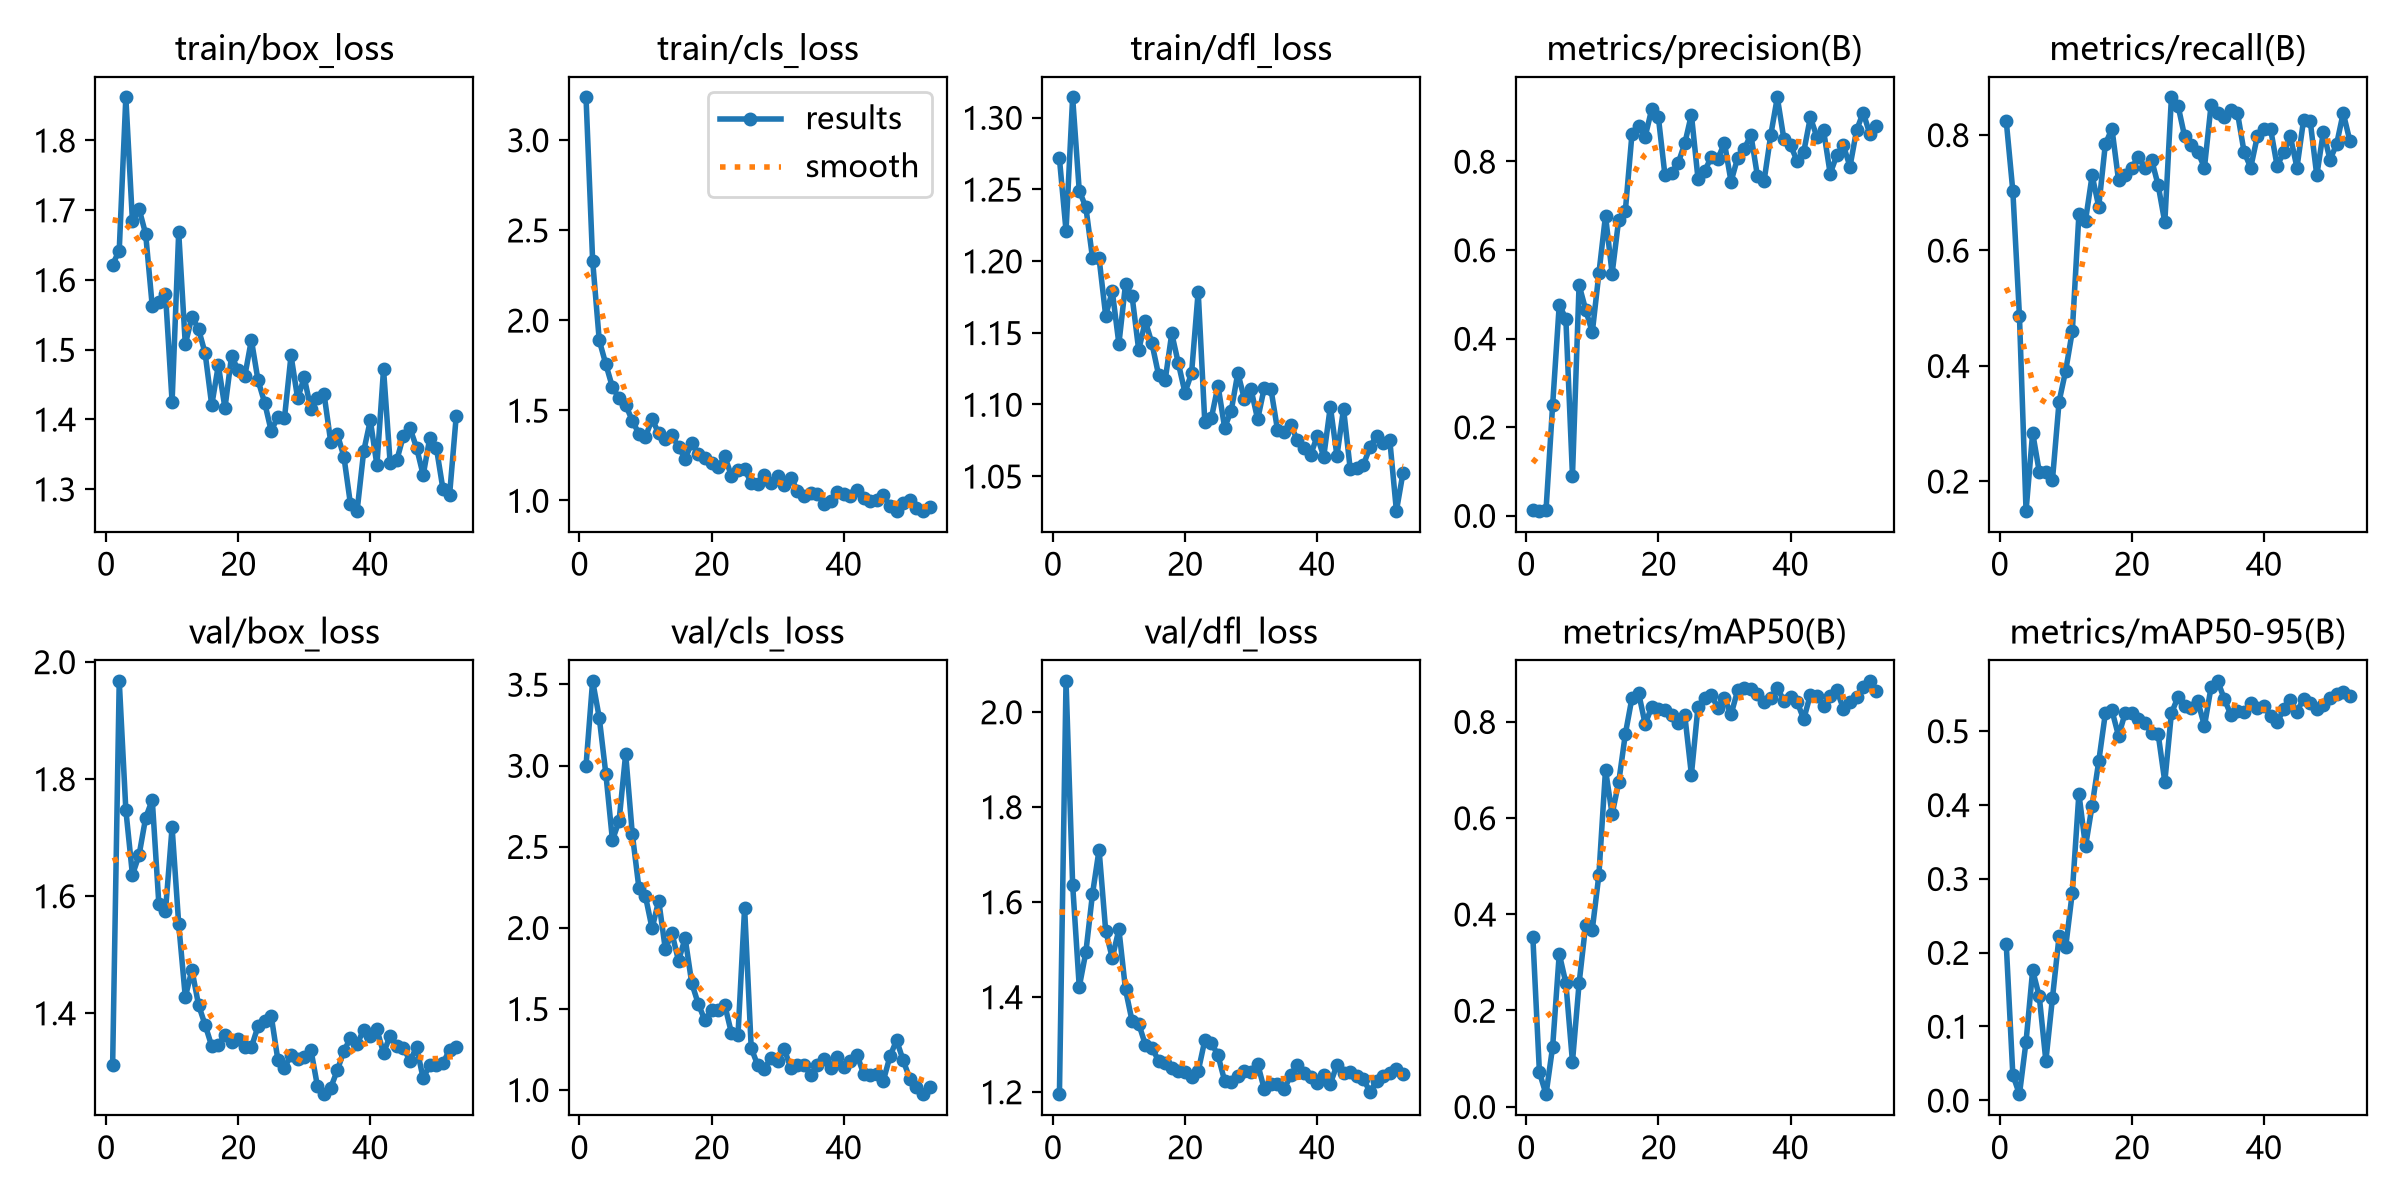

The table this chart was drawn from, first rows:
epoch, time, train/box_loss, train/cls_loss, train/dfl_loss, metrics/precision(B), metrics/recall(B), metrics/mAP50(B), metrics/mAP50-95(B), val/box_loss, val/cls_loss, val/dfl_loss, lr/pg0, lr/pg1, lr/pg2
1, 42.14, 1.622, 3.236, 1.271, 0.01271, 0.8243, 0.3535, 0.2119, 1.31, 3, 1.195, 0.0006154, 0.0006154, 0.0006154
2, 46.17, 1.642, 2.331, 1.221, 0.01083, 0.7027, 0.07159, 0.03446, 1.967, 3.522, 2.065, 0.001269, 0.001269, 0.001269
3, 49.52, 1.861, 1.889, 1.314, 0.01307, 0.4865, 0.02574, 0.00806, 1.747, 3.296, 1.636, 0.00191, 0.00191, 0.00191
4, 52.87, 1.684, 1.756, 1.249, 0.25, 0.1487, 0.1246, 0.07936, 1.636, 2.949, 1.421, 0.001941, 0.001941, 0.001941
5, 56.19, 1.702, 1.628, 1.237, 0.4764, 0.2838, 0.3177, 0.1761, 1.67, 2.539, 1.494, 0.001921, 0.001921, 0.001921
6, 59.41, 1.666, 1.568, 1.202, 0.4445, 0.2162, 0.257, 0.1406, 1.734, 2.658, 1.616, 0.001901, 0.001901, 0.001901
7, 62.72, 1.562, 1.53, 1.202, 0.09047, 0.2162, 0.09313, 0.05336, 1.764, 3.072, 1.71, 0.001881, 0.001881, 0.001881
8, 66.06, 1.568, 1.443, 1.162, 0.5209, 0.2027, 0.2561, 0.1386, 1.586, 2.579, 1.539, 0.001861, 0.001861, 0.001861
9, 69.45, 1.579, 1.37, 1.179, 0.465, 0.3378, 0.3784, 0.2221, 1.574, 2.247, 1.482, 0.001842, 0.001842, 0.001842
10, 72.94, 1.425, 1.353, 1.142, 0.414, 0.3915, 0.3681, 0.2076, 1.717, 2.192, 1.542, 0.001822, 0.001822, 0.001822
11, 76.22, 1.668, 1.452, 1.184, 0.547, 0.4595, 0.4819, 0.2813, 1.552, 1.995, 1.416, 0.001802, 0.001802, 0.001802
12, 79.6, 1.507, 1.372, 1.175, 0.6776, 0.6622, 0.7002, 0.4152, 1.427, 2.167, 1.349, 0.001782, 0.001782, 0.001782
13, 83.1, 1.547, 1.34, 1.138, 0.5465, 0.6515, 0.6077, 0.3436, 1.474, 1.868, 1.343, 0.001762, 0.001762, 0.001762
14, 86.4, 1.529, 1.362, 1.158, 0.6688, 0.7297, 0.6741, 0.399, 1.414, 1.967, 1.3, 0.001743, 0.001743, 0.001743
15, 89.66, 1.495, 1.296, 1.143, 0.6882, 0.6757, 0.7741, 0.4587, 1.38, 1.795, 1.292, 0.001723, 0.001723, 0.001723
16, 92.98, 1.42, 1.233, 1.121, 0.8609, 0.7838, 0.8491, 0.5236, 1.343, 1.935, 1.266, 0.001703, 0.001703, 0.001703
17, 96.35, 1.477, 1.318, 1.117, 0.8803, 0.8108, 0.8602, 0.5277, 1.345, 1.658, 1.261, 0.001683, 0.001683, 0.001683
18, 99.54, 1.416, 1.258, 1.149, 0.8557, 0.7211, 0.795, 0.4932, 1.363, 1.528, 1.251, 0.001663, 0.001663, 0.001663
19, 102.9, 1.491, 1.236, 1.129, 0.9184, 0.7297, 0.8307, 0.5244, 1.35, 1.428, 1.245, 0.001644, 0.001644, 0.001644
20, 106, 1.47, 1.205, 1.108, 0.8998, 0.7432, 0.8265, 0.5241, 1.355, 1.491, 1.242, 0.001624, 0.001624, 0.001624
21, 109.2, 1.462, 1.183, 1.122, 0.7683, 0.7618, 0.824, 0.5166, 1.342, 1.492, 1.232, 0.001604, 0.001604, 0.001604
22, 112.4, 1.514, 1.245, 1.179, 0.7749, 0.7432, 0.8132, 0.5103, 1.341, 1.522, 1.243, 0.001584, 0.001584, 0.001584
23, 115.7, 1.456, 1.137, 1.088, 0.7963, 0.7568, 0.7965, 0.4971, 1.377, 1.351, 1.309, 0.001564, 0.001564, 0.001564
24, 119, 1.424, 1.168, 1.091, 0.8406, 0.7126, 0.8131, 0.4954, 1.386, 1.339, 1.303, 0.001545, 0.001545, 0.001545
25, 122.4, 1.383, 1.177, 1.113, 0.9056, 0.6484, 0.6901, 0.4311, 1.395, 2.122, 1.277, 0.001525, 0.001525, 0.001525
26, 125.7, 1.404, 1.095, 1.084, 0.7607, 0.8649, 0.8315, 0.5241, 1.32, 1.257, 1.223, 0.001505, 0.001505, 0.001505
27, 129.1, 1.401, 1.091, 1.096, 0.7776, 0.8506, 0.8495, 0.5458, 1.306, 1.15, 1.221, 0.001485, 0.001485, 0.001485
28, 132.3, 1.491, 1.143, 1.122, 0.81, 0.7973, 0.8549, 0.5334, 1.329, 1.129, 1.233, 0.001465, 0.001465, 0.001465
29, 135.8, 1.43, 1.096, 1.104, 0.8053, 0.7826, 0.8294, 0.5305, 1.321, 1.199, 1.244, 0.001446, 0.001446, 0.001446
30, 140.9, 1.46, 1.138, 1.111, 0.8419, 0.7703, 0.8489, 0.54, 1.325, 1.18, 1.242, 0.001426, 0.001426, 0.001426
31, 150.3, 1.415, 1.088, 1.09, 0.7543, 0.7432, 0.8151, 0.5068, 1.338, 1.252, 1.259, 0.001406, 0.001406, 0.001406
32, 154.7, 1.43, 1.127, 1.112, 0.8083, 0.8514, 0.865, 0.5591, 1.275, 1.132, 1.206, 0.001386, 0.001386, 0.001386
33, 160.8, 1.436, 1.054, 1.111, 0.828, 0.8378, 0.8703, 0.5677, 1.261, 1.151, 1.218, 0.001366, 0.001366, 0.001366
34, 166.4, 1.368, 1.025, 1.082, 0.8601, 0.8311, 0.8689, 0.5432, 1.272, 1.154, 1.216, 0.001347, 0.001347, 0.001347
35, 170.3, 1.379, 1.041, 1.081, 0.7664, 0.8424, 0.8566, 0.522, 1.302, 1.092, 1.205, 0.001327, 0.001327, 0.001327
36, 175.1, 1.347, 1.035, 1.086, 0.7559, 0.8378, 0.84, 0.527, 1.335, 1.155, 1.235, 0.001307, 0.001307, 0.001307
37, 178.2, 1.278, 0.9831, 1.075, 0.8586, 0.7703, 0.8489, 0.5253, 1.357, 1.188, 1.257, 0.001287, 0.001287, 0.001287
38, 181.2, 1.269, 0.9971, 1.07, 0.9445, 0.7432, 0.8705, 0.5383, 1.347, 1.135, 1.24, 0.001267, 0.001267, 0.001267
39, 184.3, 1.354, 1.049, 1.064, 0.8501, 0.7973, 0.8433, 0.5317, 1.372, 1.201, 1.23, 0.001248, 0.001248, 0.001248
40, 187.3, 1.399, 1.038, 1.078, 0.8368, 0.8108, 0.852, 0.5342, 1.361, 1.138, 1.22, 0.001228, 0.001228, 0.001228
41, 190.5, 1.334, 1.022, 1.064, 0.8008, 0.8108, 0.841, 0.5201, 1.372, 1.18, 1.235, 0.001208, 0.001208, 0.001208
42, 193.5, 1.472, 1.06, 1.099, 0.8214, 0.7459, 0.8052, 0.5117, 1.332, 1.217, 1.217, 0.001188, 0.001188, 0.001188
43, 196.6, 1.338, 1.012, 1.064, 0.8994, 0.7703, 0.856, 0.5294, 1.361, 1.099, 1.257, 0.001168, 0.001168, 0.001168
44, 199.7, 1.341, 0.9982, 1.097, 0.8551, 0.7973, 0.8542, 0.5415, 1.344, 1.091, 1.24, 0.001149, 0.001149, 0.001149
45, 202.8, 1.376, 1.005, 1.055, 0.8701, 0.7432, 0.8335, 0.5263, 1.341, 1.096, 1.242, 0.001129, 0.001129, 0.001129
46, 205.8, 1.387, 1.032, 1.056, 0.7724, 0.8257, 0.8537, 0.5435, 1.318, 1.056, 1.232, 0.001109, 0.001109, 0.001109
47, 209.1, 1.359, 0.9668, 1.058, 0.8136, 0.8243, 0.866, 0.5375, 1.342, 1.206, 1.227, 0.001089, 0.001089, 0.001089
48, 212.2, 1.32, 0.944, 1.07, 0.8359, 0.7297, 0.8268, 0.5291, 1.288, 1.306, 1.2, 0.001069, 0.001069, 0.001069
49, 215.2, 1.373, 0.9861, 1.078, 0.7884, 0.8055, 0.8408, 0.5347, 1.311, 1.181, 1.223, 0.00105, 0.00105, 0.00105
50, 218.3, 1.359, 1, 1.073, 0.8705, 0.7568, 0.8504, 0.5443, 1.311, 1.069, 1.233, 0.00103, 0.00103, 0.00103
51, 221.4, 1.299, 0.9561, 1.075, 0.9104, 0.7838, 0.8721, 0.5499, 1.314, 1.019, 1.241, 0.00101, 0.00101, 0.00101
52, 224.5, 1.292, 0.9426, 1.026, 0.8617, 0.8378, 0.8847, 0.5532, 1.337, 0.9719, 1.249, 0.0009902, 0.0009902, 0.0009902
53, 227.6, 1.405, 0.9647, 1.052, 0.8796, 0.7899, 0.8647, 0.5479, 1.342, 1.017, 1.238, 0.0009704, 0.0009704, 0.0009704
